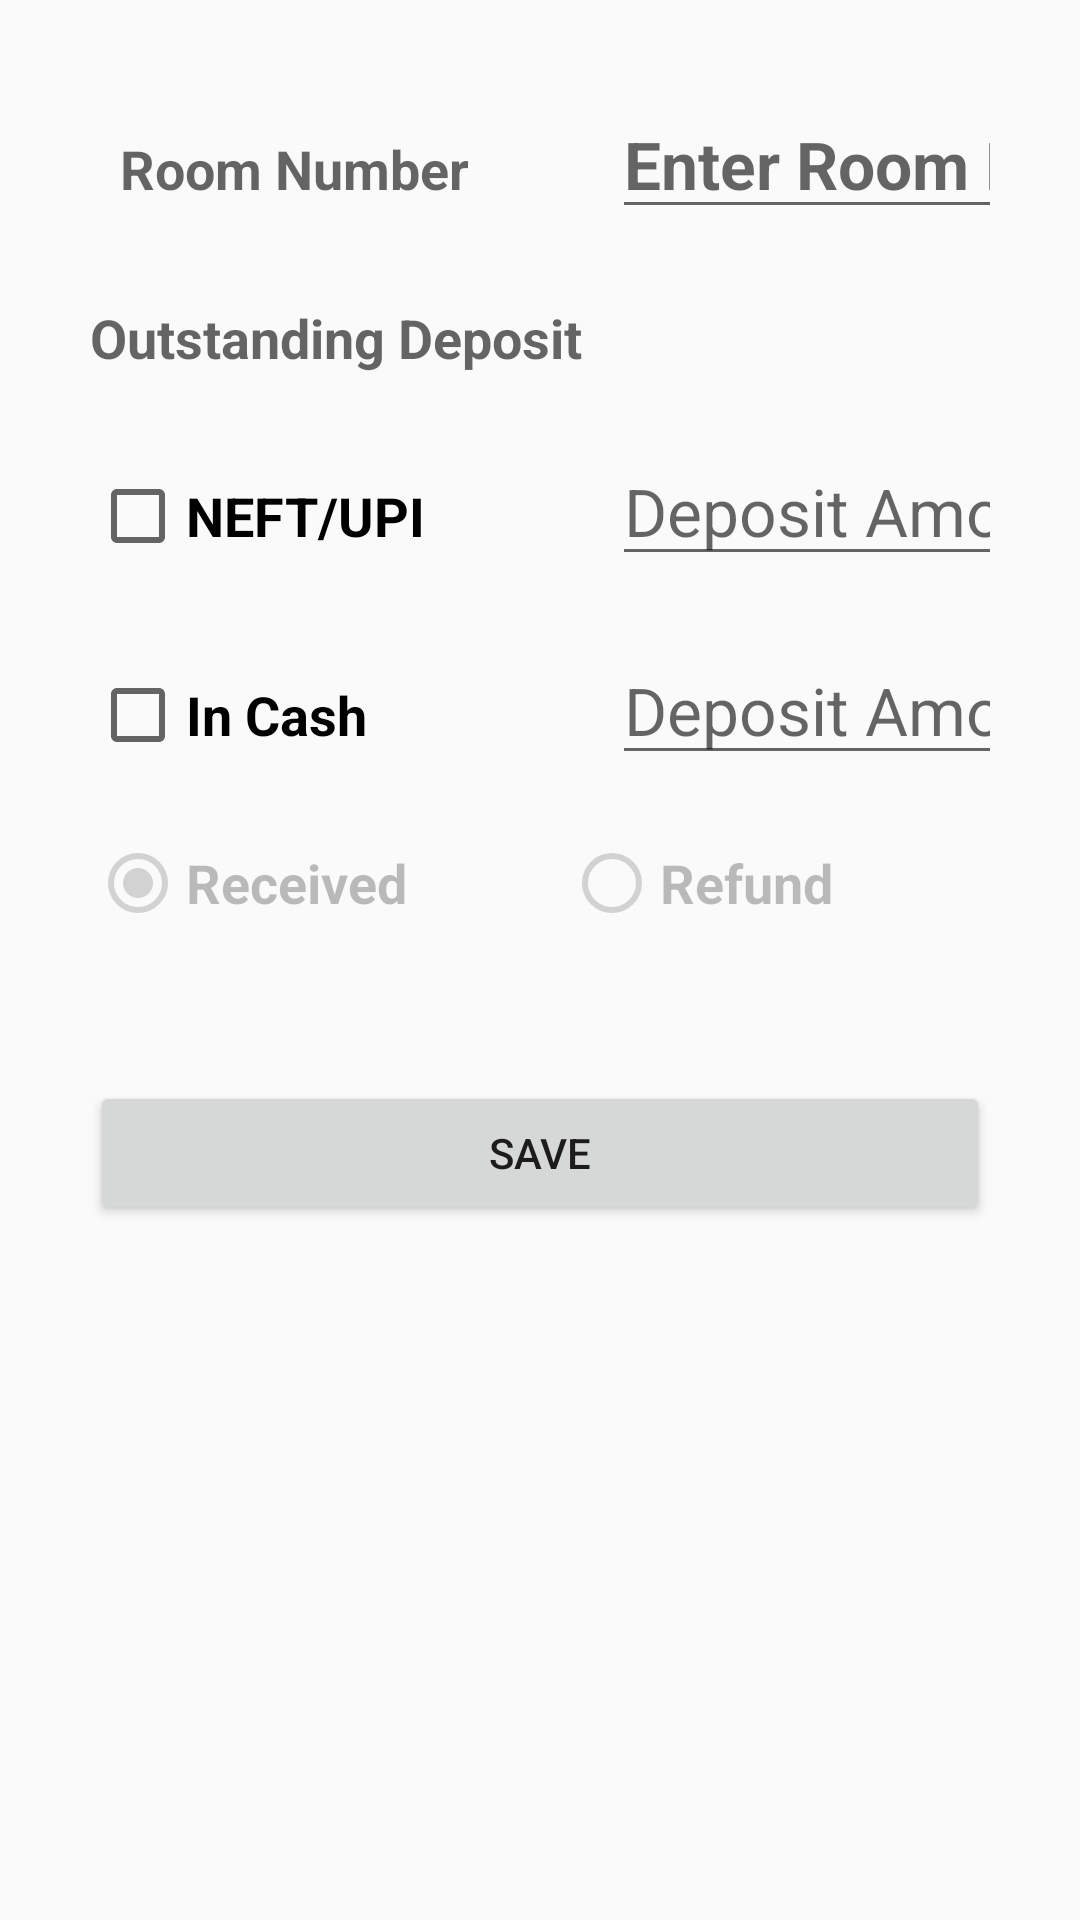

Here is an Android app screen rendered from its layout file. Give the layout XML and the strings, colors and styles it references.
<!-- AndroidManifest.xml: application theme AppTheme -->
<!-- res/layout/activity_deposit.xml -->
<?xml version="1.0" encoding="utf-8"?>
<LinearLayout xmlns:android="http://schemas.android.com/apk/res/android"
    xmlns:app="http://schemas.android.com/apk/res-auto"
    xmlns:tools="http://schemas.android.com/tools"
    android:layout_width="match_parent"
    android:layout_height="match_parent"

    android:paddingTop="30dp"
    android:paddingLeft="30dp"
    android:paddingRight="30dp"

    android:orientation="vertical"
    android:padding="30dp"
    tools:context=".DepositActivity">



    <GridLayout
        android:layout_width="match_parent"
        android:layout_height="wrap_content"
        android:rowCount="4"
        android:columnCount="2">

        <TextView
            android:id="@+id/roomNumberLable"
            android:layout_width="wrap_content"
            android:layout_height="wrap_content"
            android:textAppearance="@style/Base.TextAppearance.AppCompat.Medium"
            android:layout_marginBottom="20dp"
            android:layout_marginLeft="10dp"
            android:textStyle="bold"
            android:text="@string/room_number"/>
        <EditText
            android:id="@+id/roomNumberText"
            android:layout_width="match_parent"
            android:layout_height="wrap_content"
            android:textAppearance="@style/Base.TextAppearance.AppCompat.Large"
            android:layout_marginBottom="20dp"
            android:layout_marginLeft="10dp"
            android:cursorVisible="false"
            android:inputType="numberDecimal"
            android:textStyle="bold"
            android:textColor="@color/colorForText"
            android:maxLines="1"

            android:hint="Enter Room Number"/>

        <TextView
            android:id="@+id/outstandingDepositLable"
            android:layout_width="wrap_content"
            android:layout_height="wrap_content"
            android:textAppearance="@style/Base.TextAppearance.AppCompat.Medium"
            android:layout_marginBottom="20dp"
            android:textStyle="bold"
            android:text="Outstanding Deposit"/>
        <TextView
            android:id="@+id/outstandingDepositAmount"
            android:layout_width="wrap_content"
            android:layout_height="wrap_content"
            android:textAppearance="@style/Base.TextAppearance.AppCompat.Large"
            android:layout_marginBottom="20dp"
            android:layout_marginLeft="10dp"
            android:textStyle="bold"/>

        <CheckBox
            android:id="@+id/depositOnlineCheckBox"
            android:layout_width="wrap_content"
            android:layout_height="wrap_content"
            android:textAppearance="@style/Base.TextAppearance.AppCompat.Medium"
            android:layout_marginBottom="20dp"
            android:textStyle="bold"
            android:text="NEFT/UPI"/>
        <EditText
            android:id="@+id/depositOnlineValue"
            android:layout_width="match_parent"
            android:layout_height="wrap_content"
            android:textAppearance="@style/Base.TextAppearance.AppCompat.Large"
            android:layout_marginBottom="20dp"
            android:layout_marginLeft="10dp"
            android:inputType="numberDecimal"
            android:focusedByDefault="true"
            android:maxLines="1"
            android:hint="Deposit Amount"/>

        <CheckBox
            android:id="@+id/depositInCashCheckBox"
            android:layout_width="wrap_content"
            android:layout_height="wrap_content"
            android:textAppearance="@style/Base.TextAppearance.AppCompat.Medium"
            android:layout_marginBottom="20dp"
            android:textStyle="bold"
            android:text="In Cash"/>
        <EditText
            android:id="@+id/depositInCashValue"
            android:layout_width="match_parent"
            android:layout_height="wrap_content"
            android:textAppearance="@style/Base.TextAppearance.AppCompat.Large"
            android:layout_marginBottom="20dp"
            android:layout_marginLeft="10dp"
            android:maxLines="1"
            android:inputType="numberDecimal"
            android:focusedByDefault="true"
            android:hint="Deposit Amount"/>

    </GridLayout>


    <RadioGroup
        android:layout_width="match_parent"
        android:layout_height="wrap_content"
        android:orientation="horizontal">
        <RadioButton
            android:id="@+id/debitAmountRadioButton"
            android:layout_width="wrap_content"
            android:layout_height="wrap_content"
            android:layout_marginRight="20dp"
            android:checked="true"
            android:textAppearance="@style/Base.TextAppearance.AppCompat.Medium"
            android:textStyle="bold"
            android:layout_weight="1"
            android:enabled="false"
            android:text="Received"/>
        <RadioButton
            android:id="@+id/creditAmountRadioButton"
            android:layout_width="wrap_content"
            android:layout_height="wrap_content"
            android:layout_marginRight="20dp"
            android:textAppearance="@style/Base.TextAppearance.AppCompat.Medium"
            android:textStyle="bold"
            android:layout_weight="1"
            android:enabled="false"
            android:text="Refund"/>
    </RadioGroup>


    
    
    
    
    

    

    <Button
        android:id="@+id/saveDepositData"
        android:layout_width="match_parent"
        android:layout_height="wrap_content"
        android:layout_marginTop="50dp"
        android:text="SAVE"/>

</LinearLayout>
<!-- resources referenced by this layout -->
<resources>
  <color name="colorForText">#DD185B</color>
  <string name="room_number">Room Number</string>
  <style name="AppTheme" parent="Theme.AppCompat.Light.DarkActionBar">
          
          
          <item name="android:colorPrimary">@color/colorPrimary</item>
          <item name="android:colorPrimaryDark">@color/colorPrimaryDark</item>
          <item name="android:colorAccent">@color/colorAccent</item>
      </style>
  <color name="colorPrimary">#008556</color>
  <color name="colorPrimaryDark">#00574B</color>
  <color name="colorAccent">#D81B60</color>
</resources>
